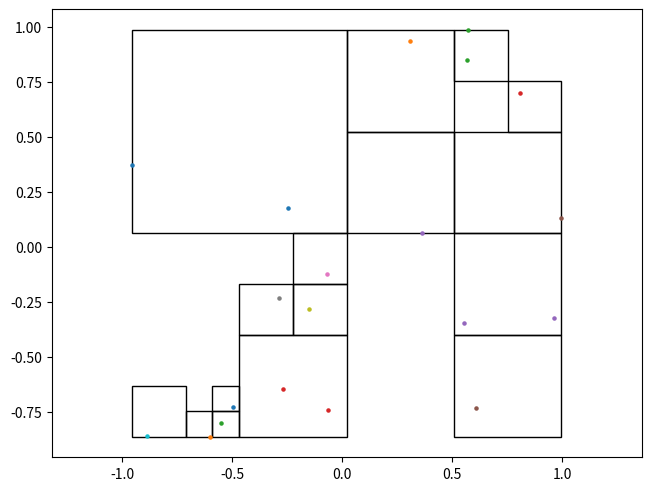

This figure's Python source:
import matplotlib.pyplot as plt
def scatter(ax, x, y):
  ax.scatter(x, y, s=5)
fig, ax = plt.subplots(1,1, constrained_layout=True)
r = plt.Rectangle([-0.955825, 0.060692], 0.976192, 0.925443, fill=False)
ax.add_patch(r)
r = plt.Rectangle([0.0203676, 0.523414], 0.488096, 0.462722, fill=False)
ax.add_patch(r)
r = plt.Rectangle([0.508464, 0.754775], 0.244048, 0.231361, fill=False)
ax.add_patch(r)
r = plt.Rectangle([0.752512, 0.523414], 0.244048, 0.231361, fill=False)
ax.add_patch(r)
r = plt.Rectangle([0.0203676, 0.060692], 0.488096, 0.462722, fill=False)
ax.add_patch(r)
r = plt.Rectangle([0.508464, 0.060692], 0.488096, 0.462722, fill=False)
ax.add_patch(r)
r = plt.Rectangle([-0.22368, -0.170669], 0.244048, 0.231361, fill=False)
ax.add_patch(r)
r = plt.Rectangle([-0.467728, -0.40203], 0.244048, 0.231361, fill=False)
ax.add_patch(r)
r = plt.Rectangle([-0.22368, -0.40203], 0.244048, 0.231361, fill=False)
ax.add_patch(r)
r = plt.Rectangle([-0.955825, -0.864751], 0.244048, 0.231361, fill=False)
ax.add_patch(r)
r = plt.Rectangle([-0.589752, -0.749071], 0.122024, 0.11568, fill=False)
ax.add_patch(r)
r = plt.Rectangle([-0.711777, -0.864751], 0.122024, 0.11568, fill=False)
ax.add_patch(r)
r = plt.Rectangle([-0.589752, -0.864751], 0.122024, 0.11568, fill=False)
ax.add_patch(r)
r = plt.Rectangle([-0.467728, -0.864751], 0.488096, 0.462722, fill=False)
ax.add_patch(r)
r = plt.Rectangle([0.508464, -0.40203], 0.488096, 0.462722, fill=False)
ax.add_patch(r)
r = plt.Rectangle([0.508464, -0.864751], 0.488096, 0.462722, fill=False)
ax.add_patch(r)
scatter(ax, [-0.955825, -0.247762, ], [0.371686, 0.175262, ])
scatter(ax, [0.30817, ], [0.93679, ])
scatter(ax, [0.567641, 0.569778, ], [0.850634, 0.986135, ])
scatter(ax, [0.807208, ], [0.700472, ])
scatter(ax, [0.361605, ], [0.0610782, ])
scatter(ax, [0.99656, ], [0.131944, ])
scatter(ax, [-0.0710145, ], [-0.125919, ])
scatter(ax, [-0.287035, ], [-0.232451, ])
scatter(ax, [-0.148689, ], [-0.284006, ])
scatter(ax, [-0.88541, ], [-0.858752, ])
scatter(ax, [-0.494193, ], [-0.728228, ])
scatter(ax, [-0.598454, ], [-0.864751, ])
scatter(ax, [-0.550919, ], [-0.800699, ])
scatter(ax, [-0.0638336, -0.266798, ], [-0.742644, -0.648774, ])
scatter(ax, [0.553143, 0.962186, ], [-0.345192, -0.323718, ])
scatter(ax, [0.606663, ], [-0.734443, ])
ax.axis('equal')
plt.show()
